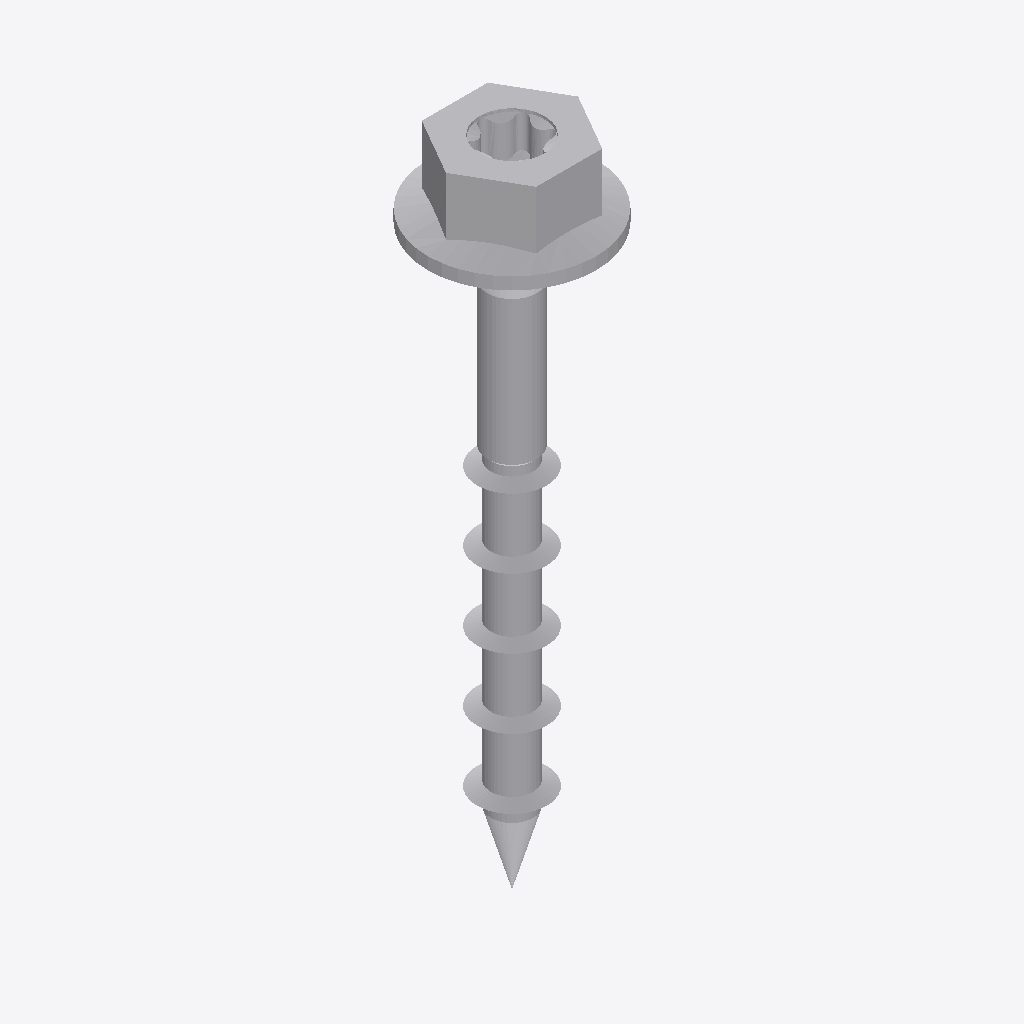
Isometric view of an IFC building model (IFC-SPF (STEP), schema IFC4, length unit metre), seen from the south-west, elements coloured by IFC class: 2 other elements (light grey).
Extent 0.014 m × 0.014 m × 0.057 m (x, y, z). Elements (2): 2 IfcBuildingElementProxy.

HEADER;
FILE_DESCRIPTION(('ViewDefinition [TrimBim]','ExchangeRequirement [Any]'),'2;1');
FILE_NAME('SSH60x50.ifc','2025-02-28T08:29:43',('truole'),('Trimble'),'TrimBimToIFC ver 1.0','TrimBimToIFC ver 1.0','IFC4 model');
FILE_SCHEMA(('IFC4'));
ENDSEC;
DATA;
#32=IFCPROJECT('0000000000000000000001',#5,'Undefined',$,$,$,$,(#31),#25);
#33=IFCSITE('0000000000000000000002',#5,$,$,$,$,$,$,.ELEMENT.,$,$,$,$,$);
#3528=IFCBUILDINGELEMENTPROXY('1gF$8SuuD7EQKjwQaDiIOH',#5,'Undefined',$,$,#35,#3527,$,$);
#5764=IFCBUILDINGELEMENTPROXY('21ppI$Q8L7rPqNVvoxq4zM',#5,'Undefined',$,$,#35,#5763,$,$);
ENDSEC;
